Labelled photos from "eye-classification", an image-classification folder in khangpd15/BACK_END_AI_LACMAT. The possible labels are: esotropia, exotropia, hypertropia, hypotropia, normal.

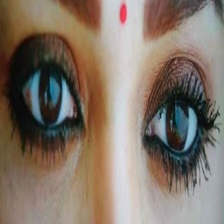
Label: normal

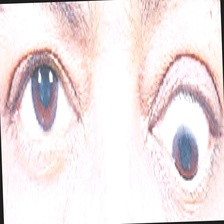
Label: hypotropia

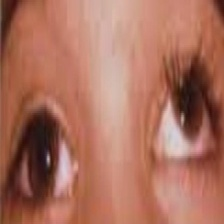
Label: hypertropia

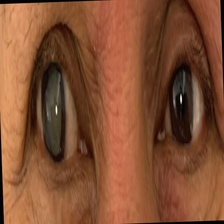
Label: exotropia

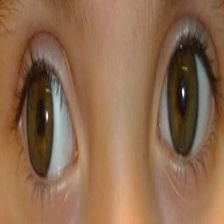
Label: exotropia

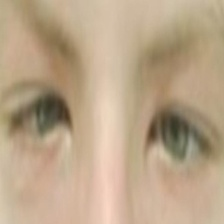
Label: esotropia
